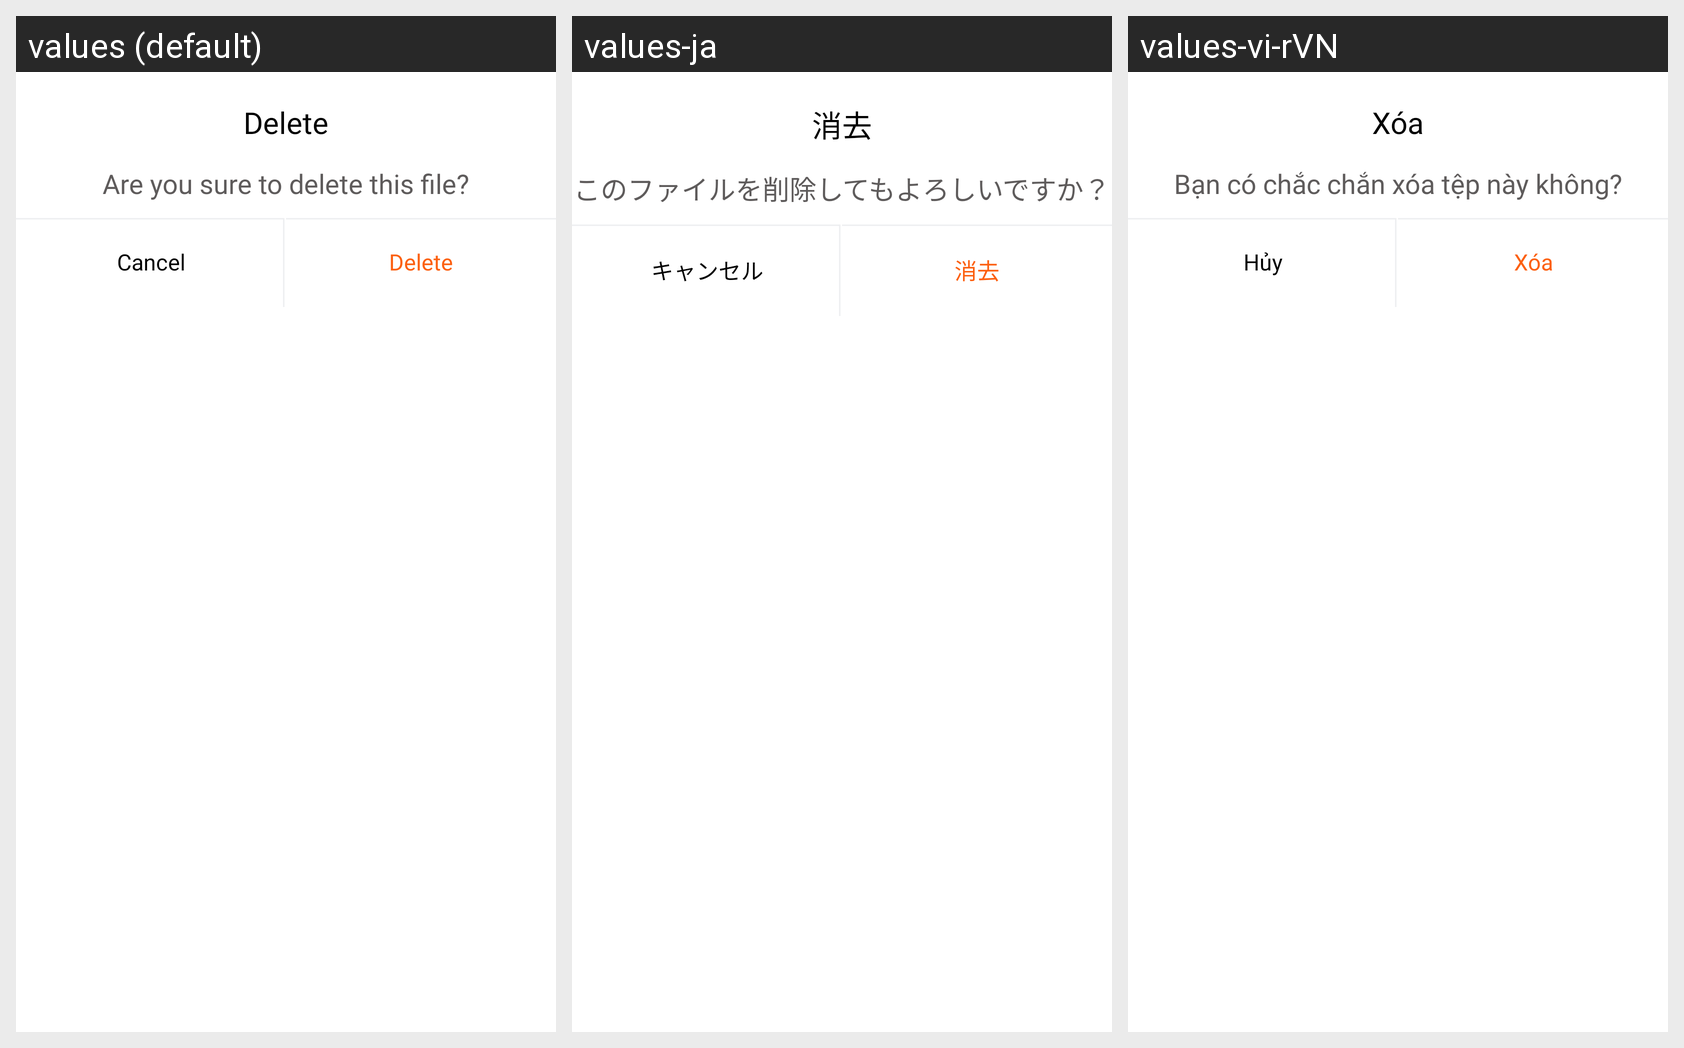

The same Android screen rendered under several of its app's locales, left to right. List the strings drawn on it with the default value and each locale's translation.
Android screen res/layout/layout_dialog_delete.xml rendered under 3 locales, left to right: values (default), values-ja, values-vi-rVN. Device: Nexus 5 (rendered at 1080×1920; each locale shown at half size, 540×960, under a caption strip naming it); theme Theme.PowerPointReader.
Other locales in the repository, not shown: values-es, values-fr, values-hi, values-in, values-nl, values-pt.
Strings drawn on this screen, with the default value and each locale's value (text and hints the layout hard-codes, and strings that could not be matched under every locale, appear in the picture but are not listed):

delete
  values: Delete
  values-ja: 消去
  values-vi-rVN: Xóa

are_you_sure_to_delete_this_file
  values: Are you sure to delete this file?
  values-ja: このファイルを削除してもよろしいですか？
  values-vi-rVN: Bạn có chắc chắn xóa tệp này không?

cancel
  values: Cancel
  values-ja: キャンセル
  values-vi-rVN: Hủy
